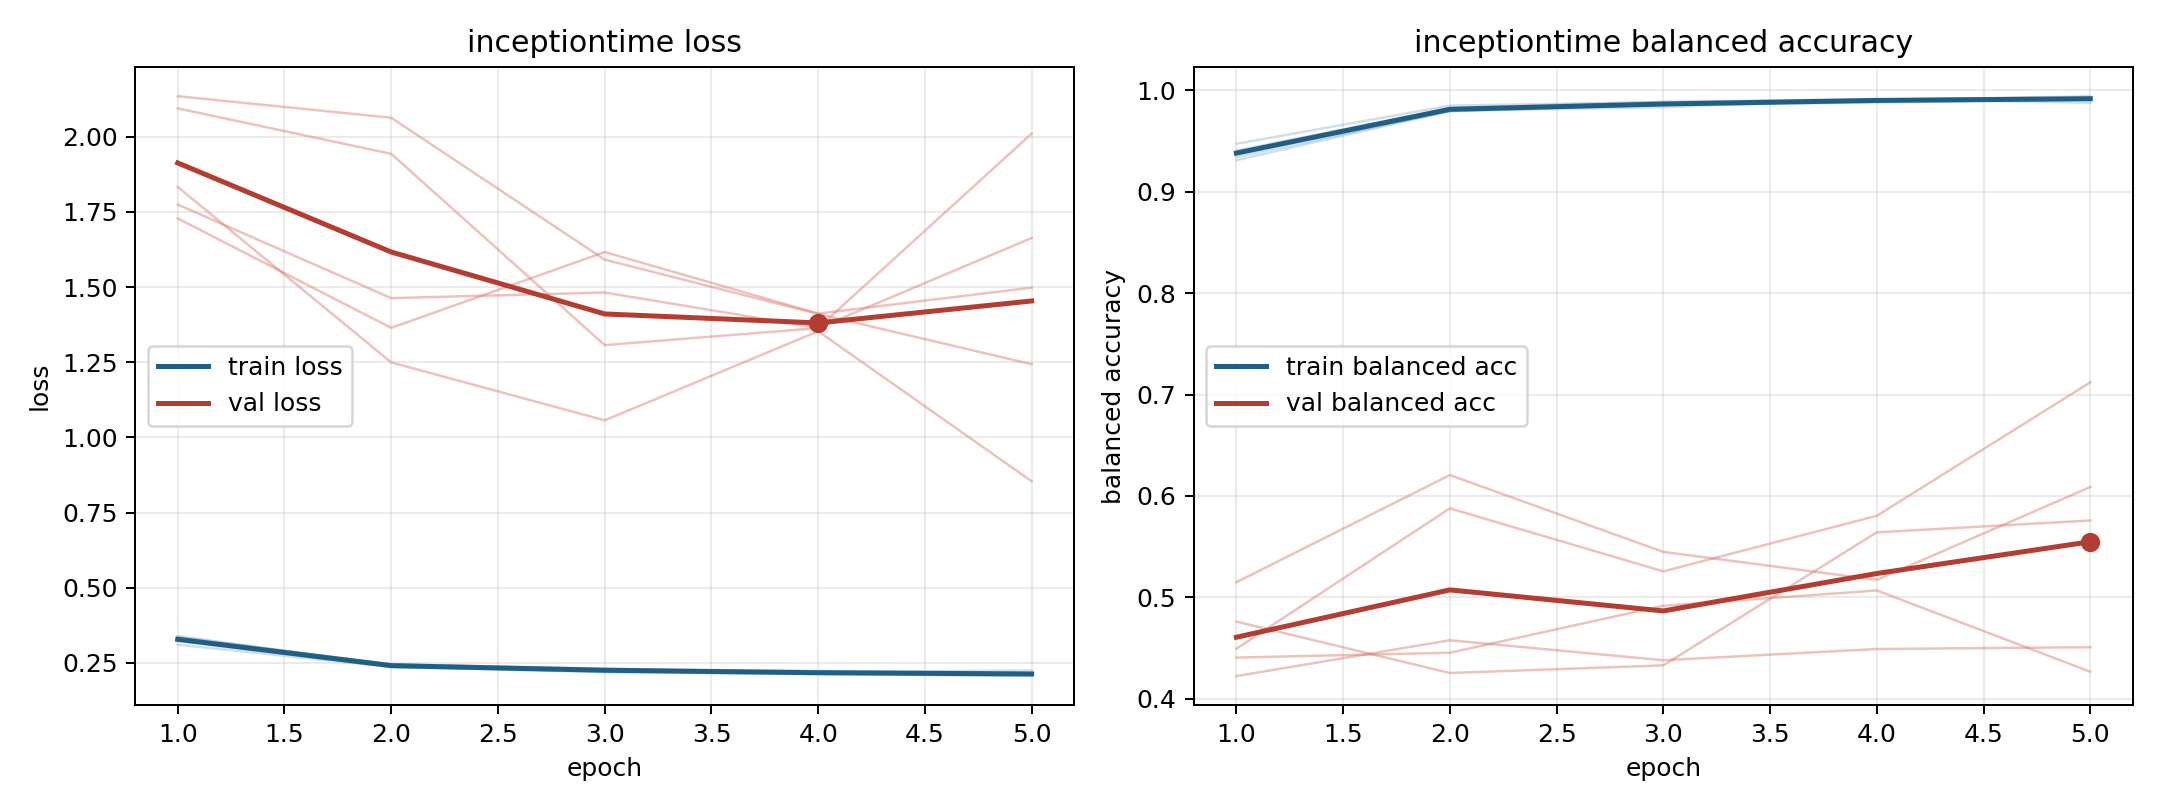

The file beside this chart, header and first rows:
model, fold, epoch, train_loss, train_balanced_accuracy, val_loss, val_balanced_accuracy
inceptiontime, 1, 1, 0.3223, 0.9406, 1.774, 0.4405
inceptiontime, 1, 2, 0.2367, 0.9827, 1.463, 0.4453
inceptiontime, 1, 3, 0.2193, 0.9887, 1.482, 0.4916
inceptiontime, 1, 4, 0.2128, 0.9903, 1.364, 0.5067
inceptiontime, 1, 5, 0.2063, 0.9943, 2.01, 0.4265
inceptiontime, 2, 1, 0.3343, 0.9375, 2.135, 0.476
inceptiontime, 2, 2, 0.246, 0.98, 2.063, 0.4253
inceptiontime, 2, 3, 0.2293, 0.9856, 1.591, 0.4328
inceptiontime, 2, 4, 0.2237, 0.988, 1.41, 0.564
inceptiontime, 2, 5, 0.2143, 0.9911, 1.243, 0.5757
inceptiontime, 3, 1, 0.3109, 0.9473, 1.728, 0.4222
inceptiontime, 3, 2, 0.2364, 0.985, 1.364, 0.4576
inceptiontime, 3, 3, 0.2231, 0.9885, 1.616, 0.4379
inceptiontime, 3, 4, 0.2206, 0.9915, 1.412, 0.4489
inceptiontime, 3, 5, 0.2251, 0.9878, 1.498, 0.4507
inceptiontime, 4, 1, 0.3364, 0.9311, 1.833, 0.4492
inceptiontime, 4, 2, 0.2444, 0.9798, 1.249, 0.5877
inceptiontime, 4, 3, 0.2318, 0.9835, 1.057, 0.5255
inceptiontime, 4, 4, 0.2139, 0.9911, 1.353, 0.5804
inceptiontime, 4, 5, 0.2124, 0.9929, 0.854, 0.712
inceptiontime, 5, 1, 0.3391, 0.9344, 2.094, 0.5148
inceptiontime, 5, 2, 0.242, 0.9793, 1.943, 0.6205
inceptiontime, 5, 3, 0.2251, 0.9866, 1.307, 0.5447
inceptiontime, 5, 4, 0.2164, 0.9896, 1.364, 0.5172
inceptiontime, 5, 5, 0.2094, 0.9927, 1.663, 0.6088
